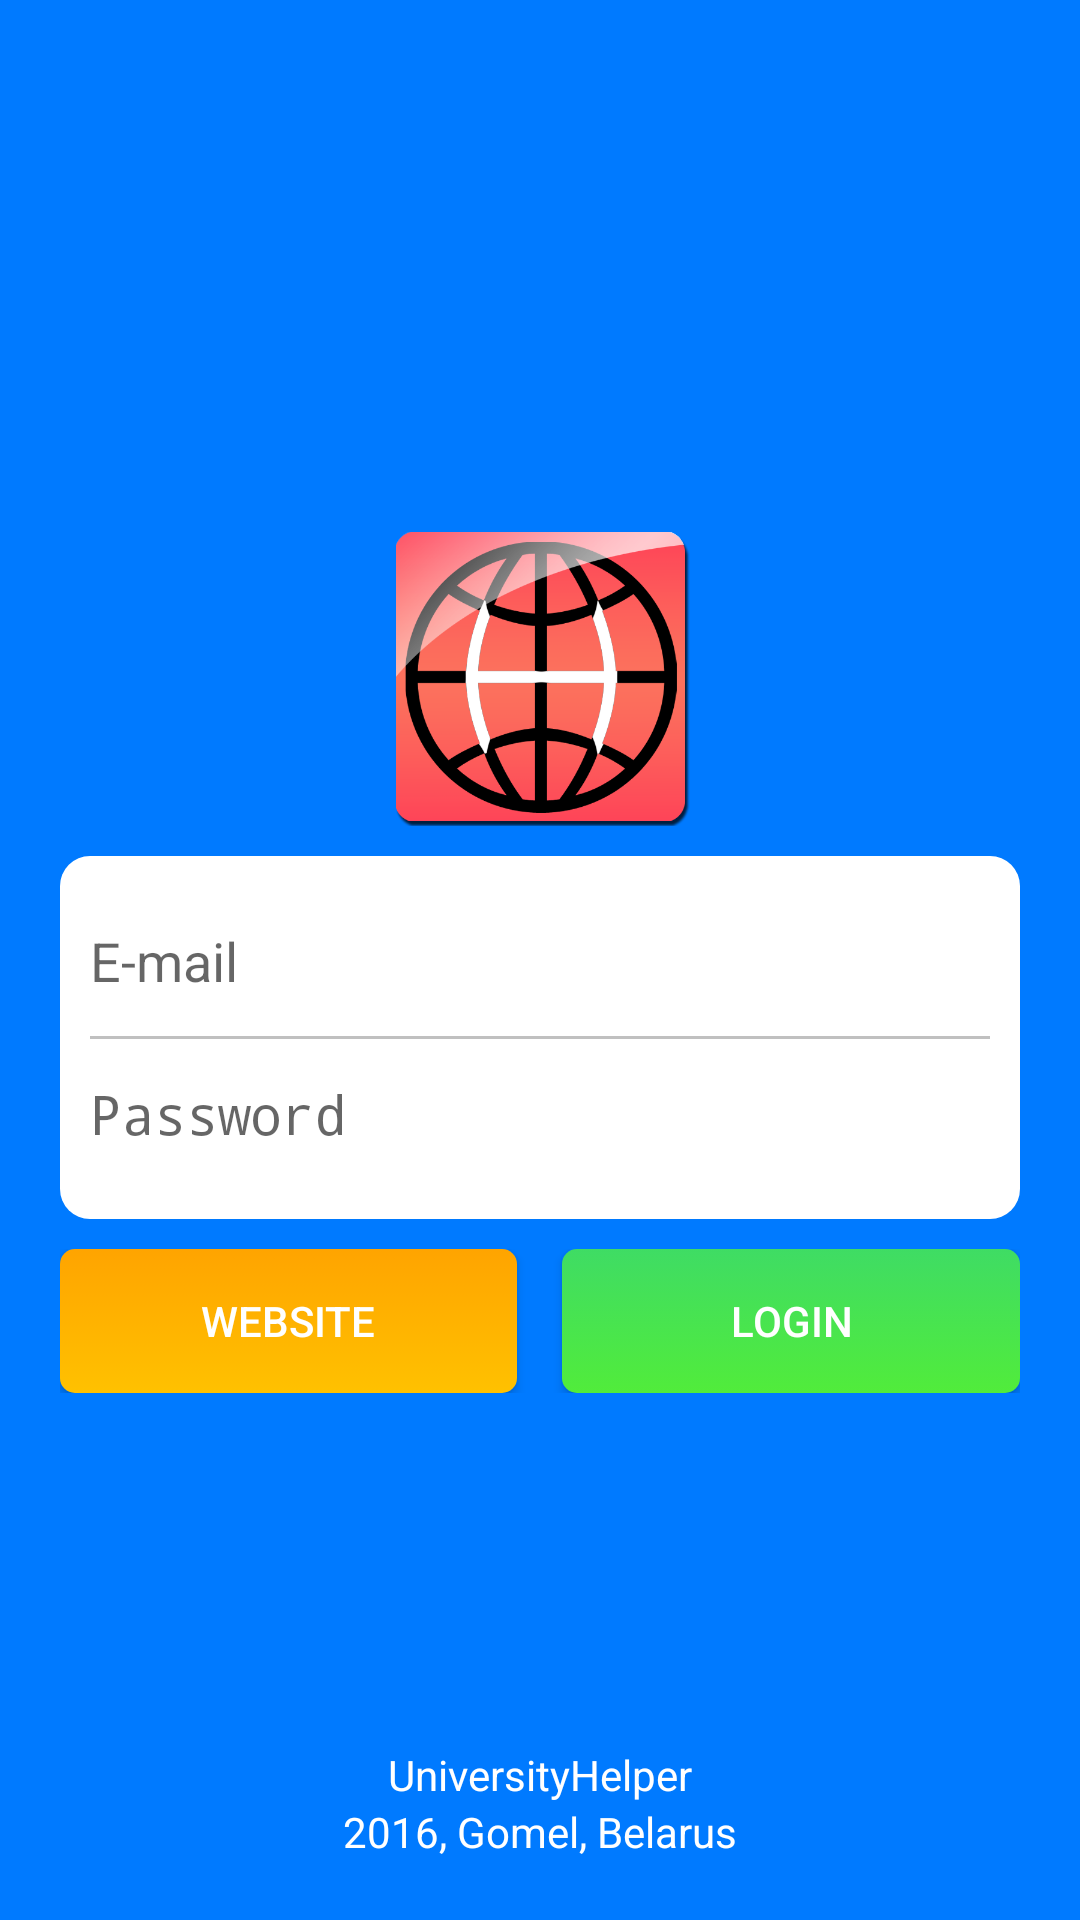

Write the Android layout XML for this screen, with the resource values it uses.
<!-- AndroidManifest.xml: application theme AppTheme -->
<!-- res/layout/login.xml -->
<?xml version="1.0" encoding="utf-8"?>
<RelativeLayout xmlns:android="http://schemas.android.com/apk/res/android"
    android:layout_width="match_parent"
    android:layout_height="match_parent"
    android:background="@color/login_background">

    <LinearLayout
        android:layout_width="match_parent"
        android:layout_height="wrap_content"
        android:layout_margin="20dp"
        android:layout_centerInParent="true"
        android:gravity="center"
        android:orientation="vertical">

        <ImageView
            android:layout_width="100dp"
            android:layout_height="100dp"
            android:src="@drawable/logo"/>

        <LinearLayout
            android:layout_width="match_parent"
            android:layout_height="wrap_content"
            android:orientation="vertical"
            android:layout_marginTop="10dp"
            android:padding="10dp"
            style="@style/login_edit_style">

            <EditText
                android:id="@+id/email_edit"
                android:layout_width="match_parent"
                android:layout_height="50dp"
                android:background="@null"
                android:hint="@string/login_edit"/>

            <LinearLayout
                android:layout_width="match_parent"
                android:layout_height="1dp"
                android:orientation="horizontal"
                android:background="@color/line_between_edits_login">
            </LinearLayout>

            <EditText
                android:id="@+id/pass_edit"
                android:layout_width="match_parent"
                android:layout_height="50dp"
                android:background="@null"
                android:inputType="textPassword"
                android:hint="@string/pass_edit"/>
        </LinearLayout>

        <LinearLayout
            android:layout_width="match_parent"
            android:layout_height="wrap_content"
            android:orientation="horizontal"
            android:layout_marginTop="10dp">

            <Button
                android:id="@+id/website_button"
                android:layout_width="0dp"
                android:layout_height="wrap_content"
                android:layout_weight="1"
                android:layout_marginRight="15dp"
                style="@style/yellow_button"
                android:text="@string/website_button"/>

            <Button
                android:id="@+id/login_button"
                android:layout_width="0dp"
                android:layout_height="wrap_content"
                android:layout_weight="1"
                style="@style/green_button"
                android:text="@string/login_button"/>

        </LinearLayout>

    </LinearLayout>


    <LinearLayout
        android:layout_width="wrap_content"
        android:layout_height="wrap_content"
        android:layout_centerHorizontal="true"
        android:layout_alignParentBottom="true"
        android:gravity="center"
        android:orientation="vertical"
        android:layout_marginBottom="20dp">

        <TextView
            android:layout_width="wrap_content"
            android:layout_height="wrap_content"
            android:textColor="@android:color/white"
            android:text="@string/app_name"/>

        <TextView
            android:layout_width="wrap_content"
            android:layout_height="wrap_content"
            android:textColor="@android:color/white"
            android:text="@string/country"/>

    </LinearLayout>


</RelativeLayout>
<!-- resources referenced by this layout -->
<resources>
  <color name="line_between_edits_login">#C0C0C0</color>
  <color name="login_background">#007aff</color>
  <string name="app_name">UniversityHelper</string>
  <string name="country">2016, Gomel, Belarus</string>
  <string name="login_button">Login</string>
  <string name="login_edit">E-mail</string>
  <string name="pass_edit">Password</string>
  <string name="website_button">Website</string>
  <style name="green_button">
          <item name="android:background">@drawable/login_btn</item>
          <item name="android:textColor">@android:color/white</item>
      </style>
  <style name="login_edit_style">
          <item name="android:background">@drawable/edit_style</item>
      </style>
  <style name="yellow_button">
          <item name="android:background">@drawable/website_btn</item>
          <item name="android:textColor">@android:color/white</item>
      </style>
  <style name="AppTheme" parent="@style/Theme.AppCompat.Light.DarkActionBar">
          
          <item name="android:actionBarStyle">@style/MyActionBar</item>
          <item name="android:actionBarTabStyle">@style/tabs_style</item>
          <item name="android:actionBarWidgetTheme">@style/action_bar_widget</item>
  
      </style>
  <!-- drawable login_btn (drawable) -->
  <?xml version="1.0" encoding="utf-8"?>
  <selector xmlns:android="http://schemas.android.com/apk/res/android">
  
  
      <item android:state_pressed="true">
          <shape>
              <corners android:radius="5dp"/>
              <gradient android:startColor="#a1ef96"
                  android:endColor="#6dda89"
                  android:angle="90"/>
          </shape>
      </item>
  
      <item>
          <shape>
              <corners android:radius="5dp"/>
              <gradient android:startColor="#51ec3b"
                  android:endColor="#3fdc64"
                  android:angle="90"/>
          </shape>
      </item>
  </selector>
  <!-- drawable edit_style (drawable) -->
  <?xml version="1.0" encoding="utf-8"?>
  <selector xmlns:android="http://schemas.android.com/apk/res/android">
  
      <item>
          <shape android:shape="rectangle">
              <corners android:radius="10dp"/>
              <solid android:color="@android:color/white"/>
          </shape>
      </item>
  
  </selector>
  <style name="MyActionBar" parent="@style/Widget.AppCompat.Light.ActionBar.Solid.Inverse">
          <item name="android:background">@drawable/action_bar</item>
          <item name="android:backgroundStacked">@drawable/ab_stacked_solid</item>
  
      </style>
  <style name="tabs_style" parent="Widget.AppCompat.ActionBar.TabView">
          <item name="android:background">@drawable/tabs</item>
      </style>
  <style name="action_bar_widget">
          <item name="android:textColorHint">@android:color/white</item>
      </style>
  <!-- drawable action_bar (drawable) -->
  <?xml version="1.0" encoding="utf-8"?>
  <selector xmlns:android="http://schemas.android.com/apk/res/android">
  
      <item>
          <shape>
              <gradient android:startColor="#85bfff"
                  android:endColor="#1685ff"
                  android:angle="-90"/>
          </shape>
      </item>
  
  </selector>
  <!-- drawable tabs (drawable) -->
  <?xml version="1.0" encoding="utf-8"?>
  <selector xmlns:android="http://schemas.android.com/apk/res/android">
  
      <item android:state_selected="true" android:state_pressed="true"
          android:drawable="@drawable/tab_selected_pressed">
      </item>
  
      <item android:state_selected="true" android:state_pressed="false"
          android:drawable="@drawable/tab_selected">
      </item>
  
      <item android:state_selected="false" android:state_pressed="true"
          android:drawable="@drawable/tab_unselected_pressed"/>
  
  
  
  </selector>
</resources>
